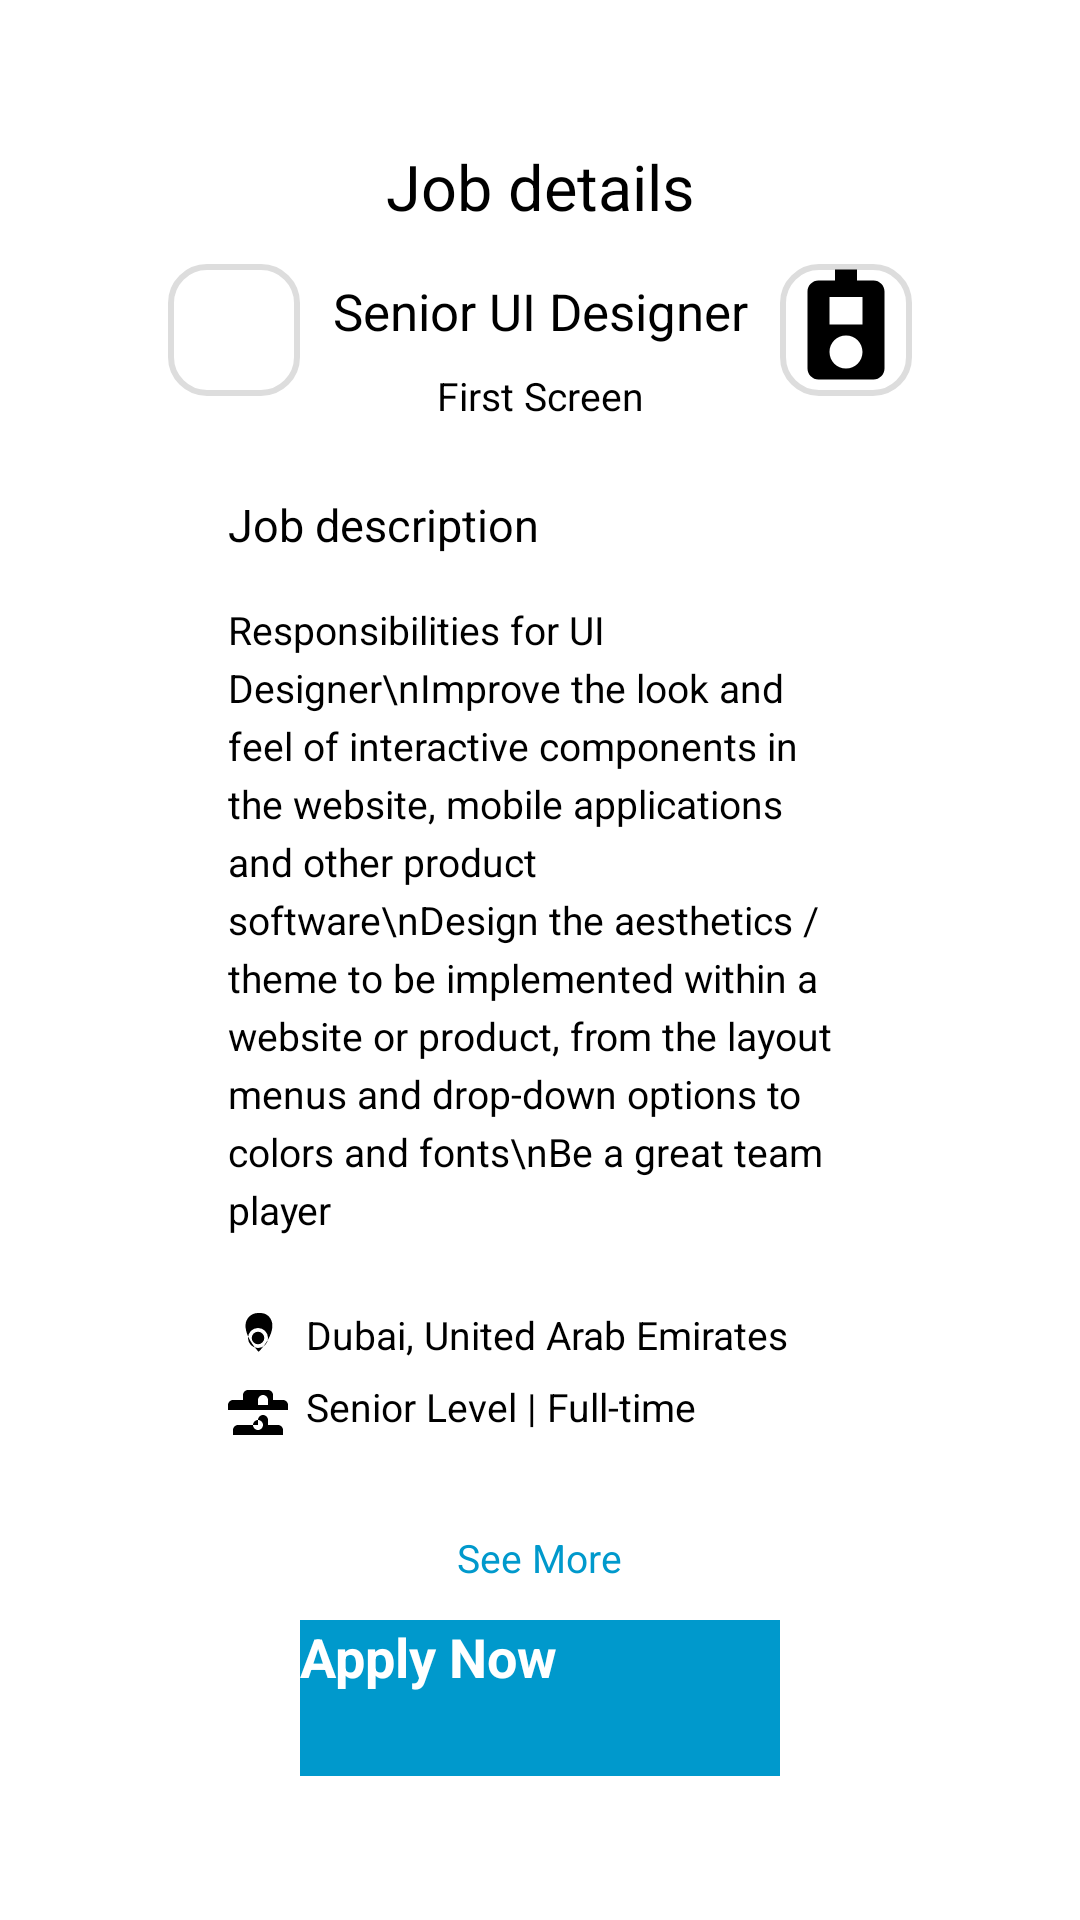

Produce the Android XML layout that renders to this screen, including the resource entries it uses.
<!-- AndroidManifest.xml: application theme Theme.MyApp -->
<!-- res/layout/fragment_job_detail.xml -->
<RelativeLayout xmlns:android="http://schemas.android.com/apk/res/android"
    xmlns:tools="http://schemas.android.com/tools"
    android:id="@+id/job_detail"
    android:layout_width="match_parent"
    android:layout_height="match_parent"
    android:background="@android:color/white"
   >

    
    <RelativeLayout
        android:layout_width="match_parent"
        android:layout_height="match_parent"
        android:background="@android:color/white"
        android:padding="16dp"
        android:layout_margin="16dp"
        android:elevation="2dp"
        android:clipToOutline="true"
        android:outlineProvider="background">

        
        <RelativeLayout
            android:layout_width="wrap_content"
            android:layout_height="wrap_content"
            android:layout_alignParentTop="true"
            android:layout_marginTop="24dp"
            android:layout_marginStart="16dp">
            



        </RelativeLayout>

        
        <TextView
            android:id="@+id/jobDetailsTitle"
            android:layout_width="match_parent"
            android:layout_height="wrap_content"
            android:layout_centerHorizontal="true"
            android:text="Job details"
            android:textColor="@android:color/black"
            android:textSize="21sp"
            android:layout_marginTop="16dp"
            android:gravity="center" />

        
        <ImageButton
            android:id="@+id/iconBack"
            android:layout_width="44dp"
            android:layout_height="44dp"
            android:layout_alignParentStart="true"
            android:layout_marginStart="24dp"
            android:layout_marginTop="56dp"
            android:background="@drawable/rounded_corner_background"
            android:src="@drawable/ic_back_arrow"
            android:contentDescription="@string/back_icon" />

        
        <ImageButton
            android:id="@+id/iconSave"
            android:layout_width="44dp"
            android:layout_height="44dp"
            android:layout_alignParentEnd="true"
            android:layout_marginEnd="24dp"
            android:layout_marginTop="56dp"
            android:background="@drawable/rounded_corner_background"
            android:src="@drawable/ic_save"
            android:contentDescription="@string/save_icon" />

        
        <TextView
            android:id="@+id/jobTitle"
            android:layout_width="match_parent"
            android:layout_height="wrap_content"
            android:layout_centerHorizontal="true"
            android:layout_below="@id/jobDetailsTitle"
            android:layout_marginTop="16dp"
            android:text="Senior UI Designer"
            android:textColor="@android:color/black"
            android:textSize="17sp"
            android:gravity="center" />

        
        <TextView
            android:id="@+id/jobSubtitle"
            android:layout_width="match_parent"
            android:layout_height="wrap_content"
            android:layout_below="@id/jobTitle"
            android:layout_marginTop="8dp"
            android:text="First Screen"
            android:textColor="@android:color/black"
            android:textSize="13sp"
            android:gravity="center" />

        
        <TextView
            android:id="@+id/jobDescriptionTitle"
            android:layout_width="match_parent"
            android:layout_height="wrap_content"
            android:layout_below="@id/jobSubtitle"
            android:layout_marginTop="24dp"
            android:layout_marginStart="44dp"
            android:text="Job description"
            android:textColor="@android:color/black"
            android:textSize="15sp" />

        
        <TextView
            android:id="@+id/jobDescriptionContent"
            android:layout_width="match_parent"
            android:layout_height="wrap_content"
            android:layout_below="@id/jobDescriptionTitle"
            android:layout_marginTop="16dp"
            android:layout_marginStart="44dp"
            android:layout_marginEnd="44dp"
            android:text="Responsibilities for UI Designer\nImprove the look and feel of interactive components in the website, mobile applications and other product software\nDesign the aesthetics / theme to be implemented within a website or product, from the layout menus and drop-down options to colors and fonts\nBe a great team player"
            android:textColor="@android:color/black"
            android:textSize="13sp"
            android:lineSpacingExtra="4dp" />

        
        <RelativeLayout
            android:layout_width="wrap_content"
            android:layout_height="wrap_content"
            android:layout_below="@id/jobDescriptionContent"
            android:layout_marginTop="24dp"
            android:layout_marginStart="44dp">
            <ImageView
                android:layout_width="20dp"
                android:layout_height="20dp"
                android:layout_alignParentStart="true"
                android:src="@drawable/ic_location"
                android:contentDescription="@string/location_icon" />
            <TextView
                android:id="@+id/location"
                android:layout_width="wrap_content"
                android:layout_height="wrap_content"
                android:layout_toEndOf="@drawable/ic_location"
                android:layout_marginStart="26dp"
                android:text="Dubai, United Arab Emirates"
                android:textColor="@android:color/black"
                android:textSize="13sp" />
        </RelativeLayout>

        
        <RelativeLayout
            android:layout_width="wrap_content"
            android:layout_height="wrap_content"
            android:layout_below="@id/jobDescriptionContent"
            android:layout_marginTop="48dp"
            android:layout_marginStart="44dp">
            <ImageView
                android:layout_width="20dp"
                android:layout_height="20dp"
                android:layout_alignParentStart="true"
                android:src="@drawable/ic_work"
                android:contentDescription="@string/work_icon" />
            <TextView
                android:id="@+id/timeandsalary"
                android:layout_width="wrap_content"
                android:layout_height="wrap_content"
                android:layout_toEndOf="@drawable/ic_work"
                android:layout_marginStart="26dp"
                android:text="Senior Level | Full-time"
                android:textColor="@android:color/black"
                android:textSize="13sp" />
        </RelativeLayout>

        
        <Button
            android:id="@+id/applyNowButton"
            android:layout_width="320dp"
            android:layout_height="52dp"
            android:layout_alignParentBottom="true"
            android:layout_marginBottom="16dp"
            android:layout_marginStart="68dp"
            android:layout_marginEnd="68dp"
            android:background="@android:color/holo_blue_dark"
            android:text="Apply Now"
            android:textColor="@android:color/white"
            android:textSize="18sp"
            android:textStyle="bold" />

        
        <RelativeLayout
            android:layout_width="wrap_content"
            android:layout_height="wrap_content"
            android:layout_alignParentBottom="true"
            android:layout_marginBottom="80dp"
            android:layout_centerHorizontal="true">
            <TextView
                android:id="@+id/seeMoreText"
                android:layout_width="wrap_content"
                android:layout_height="wrap_content"
                android:text="See More"
                android:textColor="@android:color/holo_blue_dark"
                android:textSize="13sp"
                />

        </RelativeLayout>
    </RelativeLayout>
</RelativeLayout>
<!-- resources referenced by this layout -->
<resources>
  <!-- drawable ic_location (drawable) -->
  <vector xmlns:android="http://schemas.android.com/apk/res/android"
      android:width="24dp"
      android:height="24dp"
      android:viewportWidth="24"
      android:viewportHeight="24">
      <path
          android:fillColor="#000000"
          android:pathData="M12,2C9.24,2 7,4.24 7,7c0,5.25 5.25,10.5 5.25,10.5S17.75,12.25 17.75,7C17.75,4.24 15.76,2 13,2zM12,9.5A2.5,2.5 0 0,0 9.5,12A2.5,2.5 0 0,0 12,14.5A2.5,2.5 0 0,0 14.5,12A2.5,2.5 0 0,0 12,9.5zM12,16A4,4 0 0,1 8,12A4,4 0 0,1 12,8A4,4 0 0,1 16,12A4,4 0 0,1 12,16z"/>
  </vector>
  <!-- drawable ic_save (drawable) -->
  <vector xmlns:android="http://schemas.android.com/apk/res/android"
      android:width="24dp"
      android:height="24dp"
      android:viewportWidth="24"
      android:viewportHeight="24">
      <path
          android:fillColor="#000000"
          android:pathData="M17,3H14V1H10v2H7C5.9,3 5,3.9 5,5v14c0,1.1 0.9,2 2,2h10c1.1,0 2-0.9 2-2V5C19,3.9 18.1,3 17,3zM12,19c-1.66,0 -3-1.34 -3-3s1.34-3 3-3 3,1.34 3,3S13.66,19 12,19zM15,11H9V6h6v5z"/>
  </vector>
  <!-- drawable ic_work (drawable) -->
  <vector xmlns:android="http://schemas.android.com/apk/res/android"
      android:width="24dp"
      android:height="24dp"
      android:viewportWidth="24"
      android:viewportHeight="24">
      <path
          android:fillColor="#000000"
          android:pathData="M20,18h-4v-2c0-1.1 -0.9-2 -2-2s-2,0.9 -2,2v2H4c-1.1,0 -2,0.9 -2,2v2h20v-2c0-1.1 -0.9-2 -2-2zM12,16c1.1,0 2,0.9 2,2s-0.9,2 -2,2 -2,-0.9 -2,-2 0.9,-2 2,-2zM22,8h-4V6c0-1.1 -0.9-2 -2-2H8C6.9,4 6,4.9 6,6v2H2c-1.1,0 -2,0.9 -2,2v2h24V10c0-1.1 -0.9-2 -2-2zM14,6c1.1,0 2,0.9 2,2v2h-4V8c0,-1.1 0.9,-2 2,-2z"/>
  </vector>
  <!-- drawable rounded_corner_background (drawable) -->
  <shape xmlns:android="http://schemas.android.com/apk/res/android">
      <solid android:color="#FFFFFF"/> 
      <corners android:radius="12dp"/> 
      <stroke
          android:width="2dp"
          android:color="#DDDDDD"/> 
  </shape>
  <string name="back_icon">Back Icon</string>
  <string name="location_icon">Location</string>
  <string name="save_icon">Save Icon</string>
  <string name="work_icon">Work</string>
</resources>
